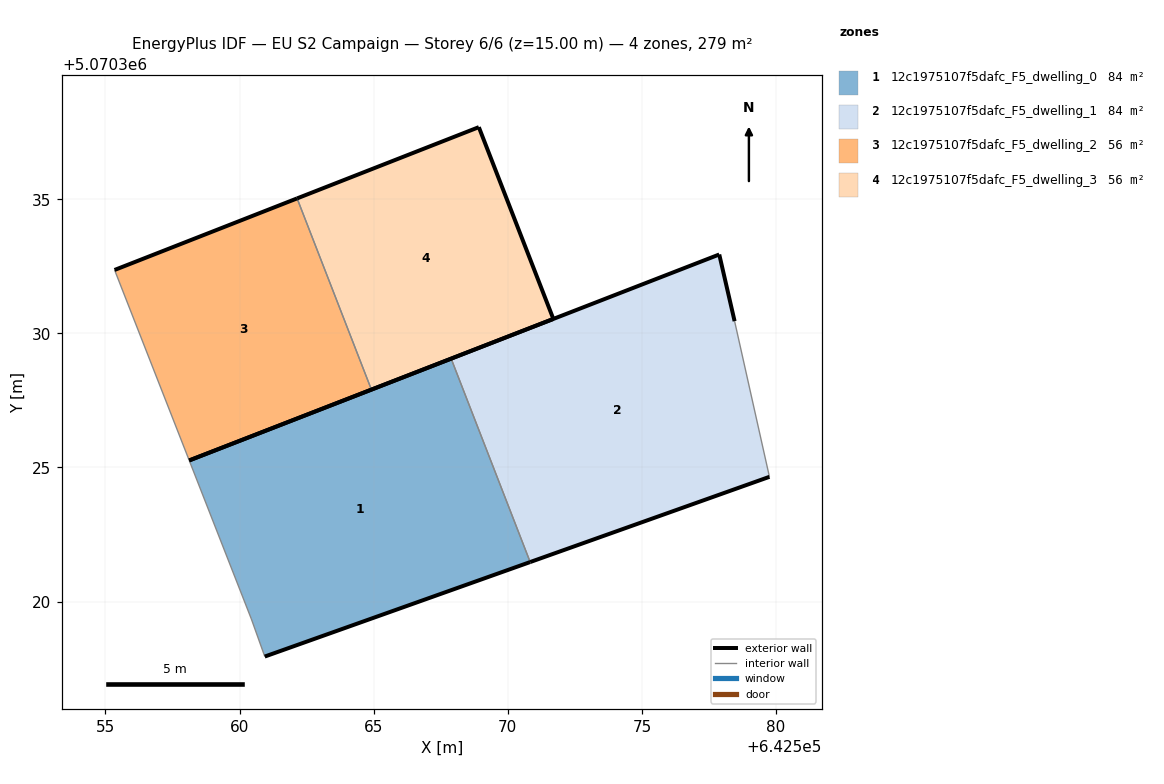
=== STOREY PLAN SPEC (per zone: floor XY polygon, exterior-wall plan segments, windows/doors) ===
zone 1: 12c1975107f5dafc_F5_dwelling_0  (83.6 m²)
  floor: (642570.83, 5070321.47) (642567.89, 5070329.06) (642558.12, 5070325.26) (642560.44, 5070319.35) (642560.94, 5070317.95)
  exterior wall: (642558.12, 5070325.26) – (642567.89, 5070329.06)  [10.5 m]
  exterior wall: (642570.83, 5070321.47) – (642560.94, 5070317.95)  [10.5 m]
  interior walls: 3
zone 2: 12c1975107f5dafc_F5_dwelling_1  (83.6 m²)
  floor: (642579.75, 5070324.65) (642578.45, 5070330.45) (642577.88, 5070332.94) (642567.89, 5070329.06) (642570.83, 5070321.47)
  exterior wall: (642567.89, 5070329.06) – (642577.88, 5070332.94)  [10.7 m]
  exterior wall: (642577.88, 5070332.94) – (642578.45, 5070330.45)  [2.6 m]
  exterior wall: (642579.75, 5070324.65) – (642570.83, 5070321.47)  [9.5 m]
  interior walls: 2
zone 3: 12c1975107f5dafc_F5_dwelling_2  (55.7 m²)
  floor: (642564.92, 5070327.90) (642562.15, 5070335.03) (642555.34, 5070332.36) (642558.12, 5070325.26)
  exterior wall: (642564.92, 5070327.90) – (642558.12, 5070325.26)  [7.3 m]
  exterior wall: (642555.34, 5070332.36) – (642562.15, 5070335.03)  [7.3 m]
  interior walls: 2
zone 4: 12c1975107f5dafc_F5_dwelling_3  (55.7 m²)
  floor: (642571.70, 5070330.54) (642568.92, 5070337.69) (642562.15, 5070335.03) (642564.92, 5070327.90)
  exterior wall: (642568.92, 5070337.69) – (642571.70, 5070330.54)  [7.7 m]
  exterior wall: (642571.70, 5070330.54) – (642564.92, 5070327.90)  [7.3 m]
  exterior wall: (642562.15, 5070335.03) – (642568.92, 5070337.69)  [7.3 m]
  interior walls: 1

=== DERIVED (storey summary) ===
Building: EU S2 Campaign
Storey: 6 of 6  (floor level z = 15.00 m)
Storey gross floor area: 278.7 m²
Zones on this storey: 4
  - 12c1975107f5dafc_F5_dwelling_0: floor 83.6 m²; exterior wall 21.0 m (62.9 m²); WWR 0.0%
  - 12c1975107f5dafc_F5_dwelling_1: floor 83.6 m²; exterior wall 22.7 m (68.2 m²); WWR 0.0%
  - 12c1975107f5dafc_F5_dwelling_2: floor 55.7 m²; exterior wall 14.6 m (43.8 m²); WWR 0.0%
  - 12c1975107f5dafc_F5_dwelling_3: floor 55.7 m²; exterior wall 22.2 m (66.7 m²); WWR 0.0%
Zone adjacency (shared interzone walls):
  - 12c1975107f5dafc_F5_dwelling_0 ↔ 12c1975107f5dafc_F5_dwelling_1
  - 12c1975107f5dafc_F5_dwelling_2 ↔ 12c1975107f5dafc_F5_dwelling_3